Run: headless pygame with SDL's dummy video driver; simulated clock (each Clock.tick advances the game by its frame time, no real sleeping); random seed 0; keys injected as events and as key.get_pressed() state; no mouse input; restart key SPACE tapped at the start of phases 3 and 4.
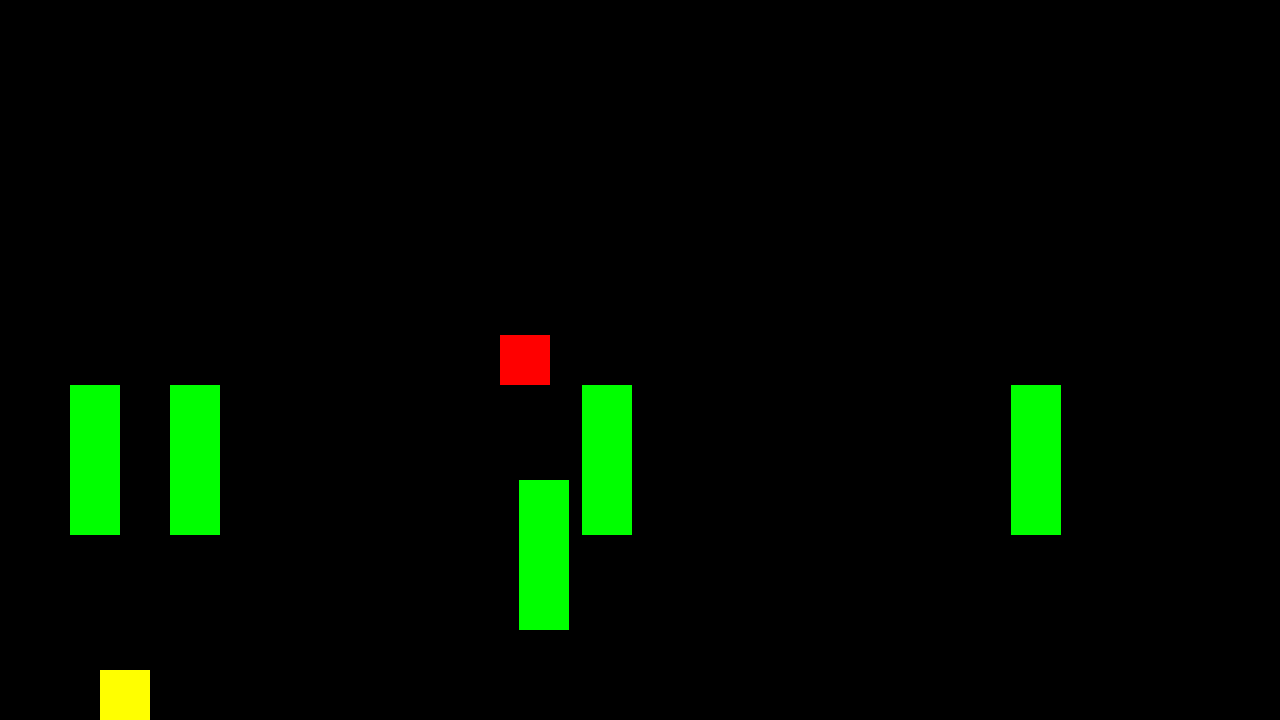
Frame 1 of 2 · flips 1–60 · no input
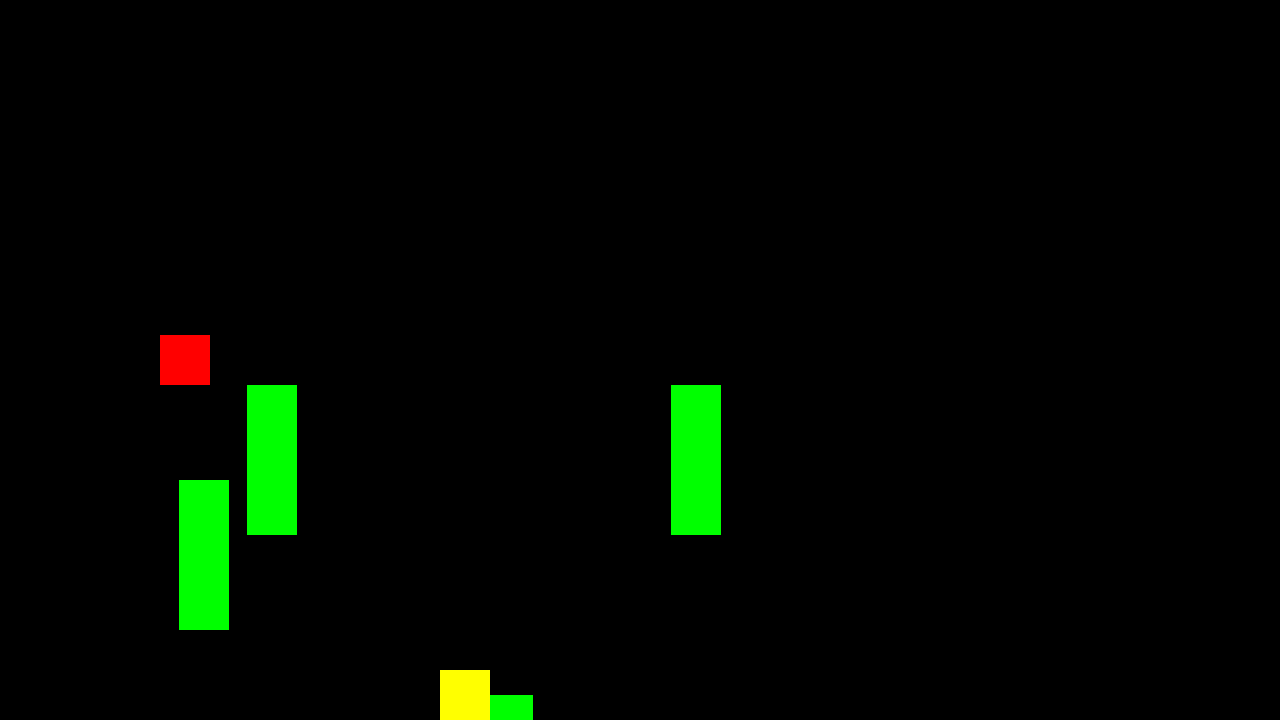
Frame 2 of 2 · flips 61–180 · tapped SPACE, RETURN · held RIGHT (→), D (game ended)

The pygame program that drew these frames:

import pygame
import random

pygame.init()

# Define screen dimensions
WIDTH = 1280
HEIGHT = 720

# Create game window
screen = pygame.display.set_mode((WIDTH, HEIGHT))
pygame.display.set_caption("Geo Dash Clone")

# Define colors
WHITE = (255, 255, 255)
BLACK = (0, 0, 0)
RED = (255, 0, 0)
GREEN = (0, 255, 0)
BLUE = (0, 0, 255)
YELLOW = (255, 255, 0)

# Define game objects
PLAYER_WIDTH = 50
PLAYER_HEIGHT = 50
player_surface = pygame.Surface((PLAYER_WIDTH, PLAYER_HEIGHT))
player_surface.fill(YELLOW)
player_mask = pygame.mask.from_surface(player_surface)

OBSTACLE_WIDTH = 50
OBSTACLE_HEIGHT = 150
obstacle_surface = pygame.Surface((OBSTACLE_WIDTH, OBSTACLE_HEIGHT))
obstacle_surface.fill(GREEN)
obstacle_mask = pygame.mask.from_surface(obstacle_surface)

ENEMY_WIDTH = 50
ENEMY_HEIGHT = 50
enemy_surface = pygame.Surface((ENEMY_WIDTH, ENEMY_HEIGHT))
enemy_surface.fill(RED)
enemy_mask = pygame.mask.from_surface(enemy_surface)

# Define player object
player_x = 100
player_y = HEIGHT / 2 - PLAYER_HEIGHT / 2
player_vy = 0
player_gravity = 0.5
player_speed = 5
jump_speed = 7

# Define enemy object
enemy_x = 800
enemy_y = HEIGHT / 2 - ENEMY_HEIGHT / 2
enemy_vx = -5

# Define obstacles
obstacles = []

for i in range(5):
    obstacle_x = i*300 + random.randint(-150, 150)
    obstacle_y = player_y + PLAYER_HEIGHT
    obstacles.append((obstacle_x, obstacle_y))

# Define game state
score = 0
is_game_over = False

# Define game loop
clock = pygame.time.Clock()

while not is_game_over:
    # Handle events
    for event in pygame.event.get():
        if event.type == pygame.QUIT:
            is_game_over = True
        if event.type == pygame.KEYDOWN:
            if event.key == pygame.K_SPACE:
                player_vy = -jump_speed
    
    # Update game state
    # Update player position
    keys = pygame.key.get_pressed()
    if keys[pygame.K_SPACE]:
        player_y -= player_speed
    if keys[pygame.K_s]:
        player_y += player_speed
    if keys[pygame.K_a]:
        player_x -= player_speed
    if keys[pygame.K_d]:
        player_x += player_speed
    
    player_y += player_vy
    player_vy += player_gravity
    
    # Apply floor collider
    if player_y + PLAYER_HEIGHT > HEIGHT:
        player_y = HEIGHT - PLAYER_HEIGHT
        player_is_jumping = False
        player_vy = 0
        
    # Update obstacles
    for index, obstacle in enumerate(obstacles):
        obstacle_x, obstacle_y = obstacle
        obstacle_x -= 5
        obstacles[index] = (obstacle_x, obstacle_y)
        
        if obstacle_x < -OBSTACLE_WIDTH:
            obstacles.pop(index)
            obstacle_x = 500 + random.randint(100, 300)
            obstacle_y = player_y + PLAYER_HEIGHT
            obstacles.append((obstacle_x, obstacle_y))
        
        # Check for collision with obstacles
        if player_y + PLAYER_HEIGHT > obstacle_y and player_y < obstacle_y + OBSTACLE_HEIGHT:
            if player_x + PLAYER_WIDTH > obstacle_x and player_x < obstacle_x + OBSTACLE_WIDTH:
                is_game_over = True
        
    # Update enemy position
    enemy_x += enemy_vx
        
    # Check for collision with enemy
    if player_y + PLAYER_HEIGHT > enemy_y and player_y < enemy_y + ENEMY_HEIGHT:
        if player_x + PLAYER_WIDTH > enemy_x and player_x < enemy_x + ENEMY_WIDTH:
            is_game_over = True
        
    # Check for game over condition
    if player_y > HEIGHT or player_y < -PLAYER_HEIGHT:
        is_game_over = True
        
    # Update score if game is still running
    if not is_game_over:
        score += 1
        
    # Draw game objects
    screen.fill(BLACK)
        
    # Draw obstacles
    for obstacle in obstacles:
        screen.blit(obstacle_surface, obstacle)
            
    # Draw enemy
    screen.blit(enemy_surface, (enemy_x, enemy_y))
    
    # Draw player
    screen.blit(player_surface, (player_x, player_y))
    
    # Update screen
    pygame.display.flip()
        
    # Control frame rate
    clock.tick(30)

# Quit Pygame
pygame.quit()
